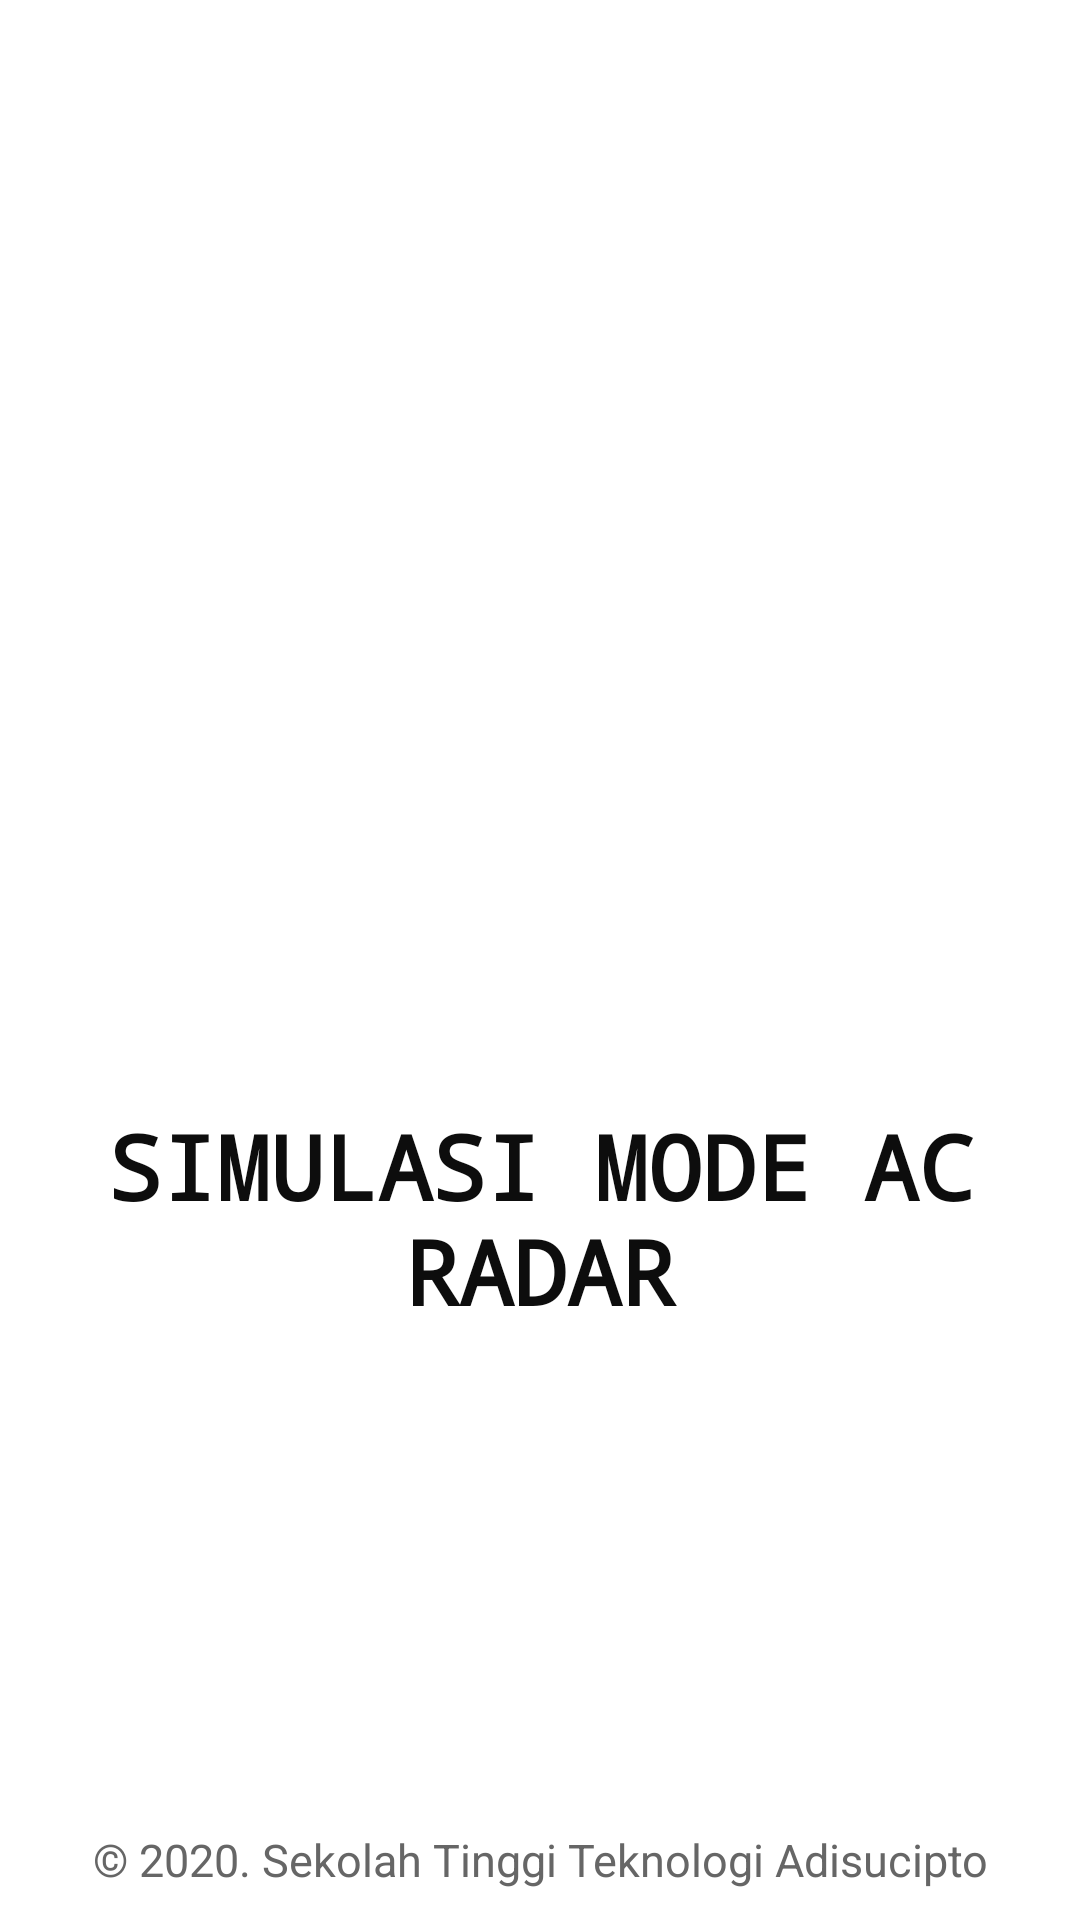

Android layout source for this screen:
<!-- AndroidManifest.xml: activity theme AppThemeSplashScreen -->
<!-- res/layout/activity_splash_screen.xml -->
<?xml version="1.0" encoding="utf-8"?>
<LinearLayout xmlns:android="http://schemas.android.com/apk/res/android"
    xmlns:app="http://schemas.android.com/apk/res-auto"
    xmlns:tools="http://schemas.android.com/tools"
    android:layout_width="match_parent"
    android:layout_height="match_parent"
    android:orientation="vertical"
    android:background="@color/white"
    tools:context=".SplashScreenActivity">

    <LinearLayout
        android:id="@+id/lin1"
        android:layout_width="match_parent"
        android:layout_height="match_parent"
        android:layout_gravity="bottom|center"
        android:layout_weight="0.5"
        android:background="#FFFFFF"
        android:gravity="center"
        android:orientation="vertical"
        android:scaleType="centerInside">

        <ImageView
            android:id="@+id/imageView"
            android:layout_width="200dp"
            android:layout_height="250dp"
            android:layout_alignParentStart="true"
            android:layout_alignParentBottom="true"
            android:layout_marginTop="50dp"
            android:background="#FFFFFF"
            app:srcCompat="@drawable/icon_radar" />

        <TextView
            android:id="@+id/textView4"
            android:layout_width="match_parent"
            android:layout_height="wrap_content"
            android:gravity="center"
            android:text="SIMULASI MODE AC RADAR"
            android:textColor="@color/grey_100_"
            android:textSize="30sp"
            android:textStyle="bold"
            android:typeface="monospace" />
    </LinearLayout>

    <LinearLayout
        android:id="@+id/lin2"
        android:layout_width="match_parent"
        android:layout_height="match_parent"
        android:layout_weight="2"
        android:orientation="vertical">

        <TextView
            android:id="@+id/textView"
            android:layout_width="match_parent"
            android:layout_height="match_parent"
            android:layout_marginBottom="10dp"
            android:gravity="bottom"
            android:text="© 2020. Sekolah Tinggi Teknologi Adisucipto"
            android:textAlignment="center"
            android:textAppearance="@style/TextAppearance.AppCompat.Widget.ActionMode.Subtitle"
            android:textColor="@color/grey_60"
            android:textSize="15sp"
            tools:ignore="RtlCompat" />
    </LinearLayout>

</LinearLayout>
<!-- resources referenced by this layout -->
<resources>
  <color name="grey_100_">#0d0d0d</color>
  <color name="grey_60">#666666</color>
  <color name="white">#ffffff</color>
  <!-- drawable icon_radar: png bitmap (drawable, 103141 bytes) -->
  <style name="AppThemeSplashScreen" parent="Theme.AppCompat.Light.NoActionBar">
          
          <item name="colorPrimary">@color/white</item>
          <item name="colorPrimaryDark">@color/white</item>
          <item name="colorAccent">@color/white</item>
      </style>
</resources>
